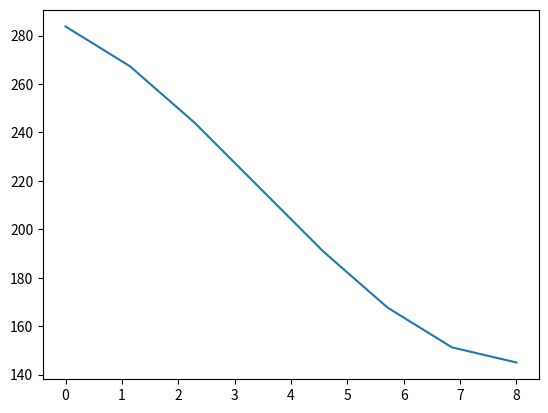

This chart was generated by the following Python code:
import numpy as np 
import matplotlib.pyplot as plt 
import sys
import os 


def cubic_defect(a,taperPrefac,taperNum):
    """
    a: the lattice constant in the mirror region
    taperNum: the number of taper cells
    taperPrefac: taper prefactor 
    """
    a_taper = np.zeros((taperNum,))
    d = 1-taperPrefac #defined as the depth of the defect (see Jasper Chan's thesis)
    for i in range(taperNum):
        a_taper[i] = a*(1-d*(2*((i/taperNum)**3) - 3*((i/taperNum)**2)+ 1))
    return a_taper

def buildTapering(a,taperPrefac,taperNum):
    """
    function for calculating the lattice constants for the tapering region of the cavity 
    Note: this is used to build SYMMETRIC taper cell region
    """
    a_taper_R = cubic_defect(a,taperPrefac,taperNum)
    a_taper_L = a_taper_R[::-1]
    tapering_region = np.concatenate((a_taper_L, a_taper_R), axis=None)
    return tapering_region

def buildTapering_asymmetric(a,taperPrefac,taperNum_L,taperNum_R):
    """
    function for calculating the lattice constants for the tapering region of the cavity 
    Note: this is used to build ASYMMETRIC taper cell region
    TN_L: the taper cell number on the left cell region 
    TN_R: the taper cell number of the right cell region 
    """
    a_taper_R = cubic_defect(a,taperPrefac,taperNum=taperNum_R)
    a_taper_L = cubic_defect(a,taperPrefac,taperNum=taperNum_L)
    a_taper_L = a_taper_L[::-1]
    tapering_region = np.concatenate((a_taper_L, a_taper_R), axis=None)
    return tapering_region

# testing the quadratic tapering algorithm ####################################################
a = 290 # nm 
taperNum = 8
taperPrefac = 0.5 
taperingNum = np.linspace(0,taperNum,taperNum)
a_taper = cubic_defect(a,taperPrefac,taperNum)
a_taper = a_taper[::-1]
plt.plot(taperingNum,a_taper)
plt.show()
# debugging
print(a_taper) 


# # testing the building the tapering region of the cell #######################################
# a = 290 # nm 
# taperNum = 8
# taperPrefac = 0.5 
# taperingNum = np.linspace(0,taperNum*2,taperNum*2)
# a_taper = buildTapering(a,taperPrefac,taperNum)
# plt.plot(taperingNum,a_taper)
# plt.show()
# # debugging
# print(a_taper) 

# # testing the building the tapering region of the cell #######################################
# a = 2.748043533042073e-07 # m 
# taperNum_L = 8
# taperNum_R = 3
# taperNum = taperNum_L + taperNum_R
# taperPrefac = 0.84
# taperingNum = np.linspace(0,taperNum,taperNum)
# a_taper = buildTapering_asymmetric(a,taperPrefac,taperNum_L,taperNum_R)
# plt.plot(taperingNum,a_taper)
# plt.show()
# # debugging
# print(a_taper) 
